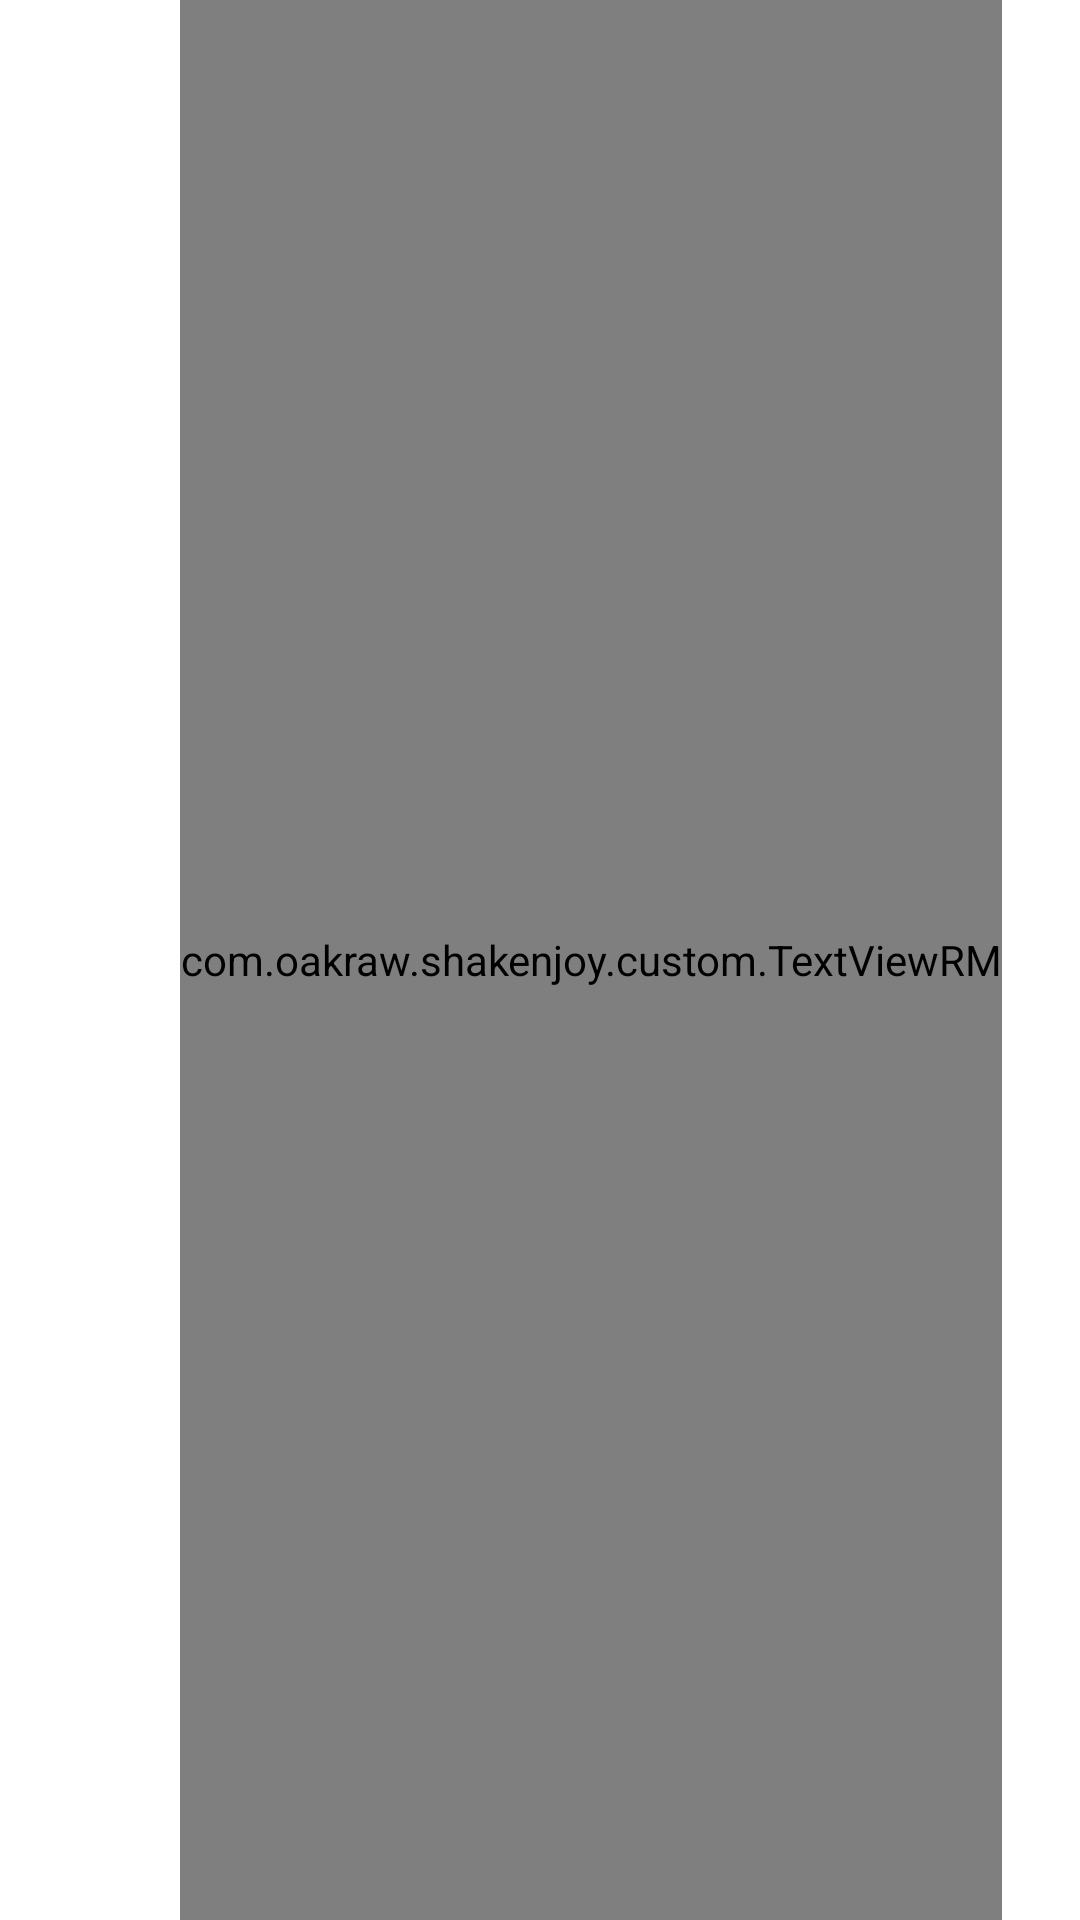

Reconstruct the res/layout file that produces this screen, plus the resources it refers to.
<!-- AndroidManifest.xml: application theme AppTheme -->
<!-- res/layout/custom_actionbar2.xml -->
<?xml version="1.0" encoding="utf-8"?>
<LinearLayout xmlns:android="http://schemas.android.com/apk/res/android"
    android:orientation="horizontal" android:layout_width="match_parent"
    android:layout_height="match_parent"
    >
    <FrameLayout
        android:id="@+id/backBtn"
        android:layout_width="wrap_content"
        android:layout_height="match_parent"
        android:paddingLeft="20dp"
        android:paddingRight="20dp"
        android:background="@drawable/transparent_btn">


        <ImageView
            android:layout_width="20dp"
            android:layout_height="20dp"
            android:layout_gravity="center"
            android:src="@drawable/ic_action_back_ic_material"
            />


    </FrameLayout>

   <com.oakraw.shakenjoy.custom.TextViewRM
       android:id="@+id/title"
       android:layout_width="wrap_content"
       android:layout_height="match_parent"
       android:text="Loading.."
       android:textSize="20sp"
       android:gravity="center_vertical"
       android:textColor="@android:color/white"/>

</LinearLayout>
<!-- resources referenced by this layout -->
<resources>
  <!-- drawable ic_action_back_ic_material: png bitmap (drawable-hdpi, 807 bytes) -->
  <!-- drawable transparent_btn (drawable) -->
  <?xml version="1.0" encoding="utf-8"?>
  <selector xmlns:android="http://schemas.android.com/apk/res/android">
      <item android:drawable="@color/transparent_press"
          android:state_pressed="true" />
      <item android:drawable="@android:color/transparent"
          android:state_pressed="false"/>
  </selector>
  <style name="AppTheme" parent="android:Theme.Holo.Light">
          
      </style>
  <color name="transparent_press">#32ffffff</color>
</resources>
